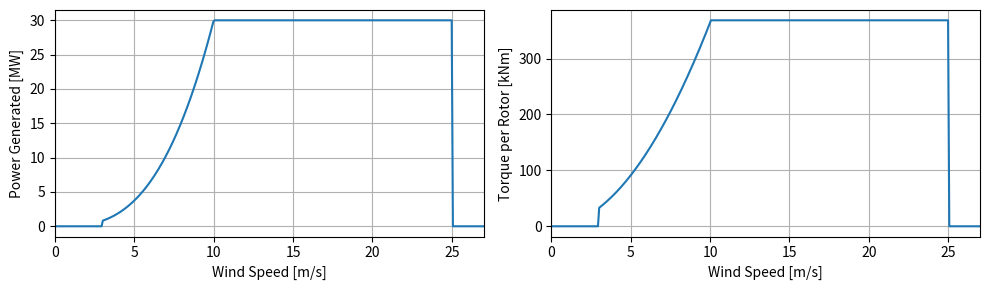

Source code (Python):
'''
Improved way of power curve
'''

import numpy as np
from matplotlib import pyplot as plt

# +----------------------------+
# |          Inputs            |
# +----------------------------+
#equivalent_radius = 170 # [m]
rho = 1.225 # [kg/m^3]
n_rotors = 33
P_RATED = 30e6 # [W]
V_RATED = 10 # [m/s]     #select this
TSR = 8 # [-]     #select this too
CP = 0.46     #   select assumed Cp
cut_in = 3 # [m/s]
cut_off = 25 # [m/s]
#////////////////////////////////

# Calculate radius of multi rotor
#radius = equivalent_radius / (n_rotors ** 0.5)
AREA = P_RATED/(CP*0.5*rho*V_RATED**3)
radius = np.sqrt(AREA/(np.pi*n_rotors))

# Initialize Array
U_array = np.linspace(0, 27, 350)

# Calculate Power and Torque
P_array = 0.5 * rho * CP * U_array ** 3 * np.pi * radius ** 2 * n_rotors
Q_array = 0.5 * rho * CP * np.pi * radius ** 5 /(TSR ** 3) * (U_array * TSR / radius) ** 2

# Apply cut-in, rated and cut-off constraints
P_array[U_array < cut_in] = 0
Q_array[U_array < cut_in] = 0
Q_array[P_array > P_RATED] = Q_array[P_array > P_RATED][0]
P_array[P_array > P_RATED] = P_RATED
P_array[U_array > cut_off] = 0
Q_array[U_array > cut_off] = 0

P_array /= 1e6
Q_array /= 1e3

fig, axs = plt.subplots(1, 2)
fig.set_figheight(3)
fig.set_figwidth(10)

axs[0].plot(U_array, P_array)
axs[0].set_xlabel('Wind Speed [m/s]')
axs[0].set_xlim(0, 27)
axs[0].set_ylabel('Power Generated [MW]')
axs[0].grid(True)

axs[1].plot(U_array, Q_array)
axs[1].set_xlabel('Wind Speed [m/s]')
axs[1].set_xlim(0, 27)
axs[1].set_ylabel('Torque per Rotor [kNm]')
axs[1].grid(True)

plt.tight_layout()
plt.savefig('power_torque_curves.svg', format='svg')
plt.show()

def find_all_x_crossings(x_data, y_data, y_targets):
    crossings = {y: [] for y in y_targets}

    # Iterate over each segment in the data
    for i in range(len(x_data) - 1):
        x0, x1 = x_data[i], x_data[i + 1]
        y0, y1 = y_data[i], y_data[i + 1]
        
        # Check each target y-value
        for y in y_targets:
            # Check if the y-value crosses between y0 and y1
            if (y0 <= y <= y1) or (y1 <= y <= y0):
                # Linear interpolation to find the x value of the crossing
                if y0 != y1:  # Avoid division by zero
                    x_cross = x0 + (y - y0) * (x1 - x0) / (y1 - y0)
                    crossings[y].append(x_cross)
    
    return crossings

# Example usage
a = np.arange(-.5,1,.01)
x_data = a
# y_data = CTglauert*(1-a)
y_data = 4*a*(1-a)**2
y_targets = [CP*1.2]

crossings = find_all_x_crossings(x_data, y_data, y_targets)
estimated_a = np.min(crossings[y_targets[0]])

CT = 4*estimated_a*(1-estimated_a)
T_RATED = CT*0.5*rho*V_RATED**2*AREA
Q_RATED_perrotor = 0.5 * rho * CP * np.pi * radius ** 5 /(TSR ** 3) * (V_RATED * TSR / radius) ** 2
T_RATED_perrotor = T_RATED/n_rotors
P_RATED_perrotor = P_RATED/n_rotors
print(f'{P_RATED=}, {T_RATED=}, {Q_RATED_perrotor=}, {T_RATED_perrotor=}, {P_RATED_perrotor=}, {radius=}, {CT=}, {CP=}')
print(f'{estimated_a=}')
